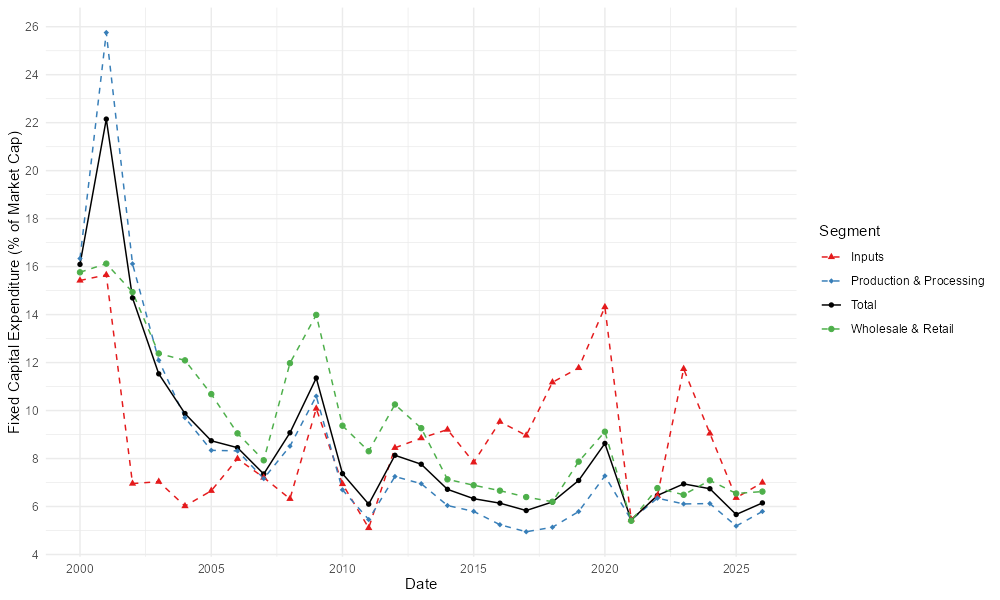

The file beside this chart, header and first rows:
, Date, a, Segment
1, 2000-01-01, 16.09, Total
2, 2001-01-01, 22.15, Total
3, 2002-01-01, 14.7, Total
4, 2003-01-01, 11.53, Total
5, 2004-01-01, 9.874, Total
6, 2005-01-01, 8.74, Total
7, 2006-01-01, 8.453, Total
8, 2007-01-01, 7.356, Total
9, 2008-01-01, 9.075, Total
10, 2009-01-01, 11.36, Total
11, 2010-01-01, 7.371, Total
12, 2011-01-01, 6.098, Total
13, 2012-01-01, 8.135, Total
14, 2013-01-01, 7.762, Total
15, 2014-01-01, 6.717, Total
16, 2015-01-01, 6.326, Total
17, 2016-01-01, 6.139, Total
18, 2017-01-01, 5.833, Total
19, 2018-01-01, 6.189, Total
20, 2019-01-01, 7.086, Total
21, 2020-01-01, 8.63, Total
22, 2021-01-01, 5.436, Total
23, 2022-01-01, 6.462, Total
24, 2023-01-01, 6.943, Total
25, 2024-01-01, 6.741, Total
26, 2025-01-01, 5.667, Total
27, 2026-01-01, 6.15, Total
28, 2000-01-01, 15.42, Inputs
29, 2001-01-01, 15.65, Inputs
30, 2002-01-01, 6.956, Inputs
31, 2003-01-01, 7.036, Inputs
32, 2004-01-01, 6.018, Inputs
33, 2005-01-01, 6.656, Inputs
34, 2006-01-01, 7.99, Inputs
35, 2007-01-01, 7.206, Inputs
36, 2008-01-01, 6.321, Inputs
37, 2009-01-01, 10.08, Inputs
38, 2010-01-01, 6.939, Inputs
39, 2011-01-01, 5.106, Inputs
40, 2012-01-01, 8.447, Inputs
41, 2013-01-01, 8.851, Inputs
42, 2014-01-01, 9.206, Inputs
43, 2015-01-01, 7.841, Inputs
44, 2016-01-01, 9.536, Inputs
45, 2017-01-01, 8.963, Inputs
46, 2018-01-01, 11.18, Inputs
47, 2019-01-01, 11.78, Inputs
48, 2020-01-01, 14.31, Inputs
49, 2021-01-01, 5.46, Inputs
50, 2022-01-01, 6.45, Inputs
51, 2023-01-01, 11.74, Inputs
52, 2024-01-01, 9.047, Inputs
53, 2025-01-01, 6.364, Inputs
54, 2026-01-01, 6.999, Inputs
55, 2000-01-01, 16.34, Production & Processing
56, 2001-01-01, 25.76, Production & Processing
57, 2002-01-01, 16.12, Production & Processing
58, 2003-01-01, 12.1, Production & Processing
59, 2004-01-01, 9.703, Production & Processing
60, 2005-01-01, 8.342, Production & Processing
... 48 more rows
